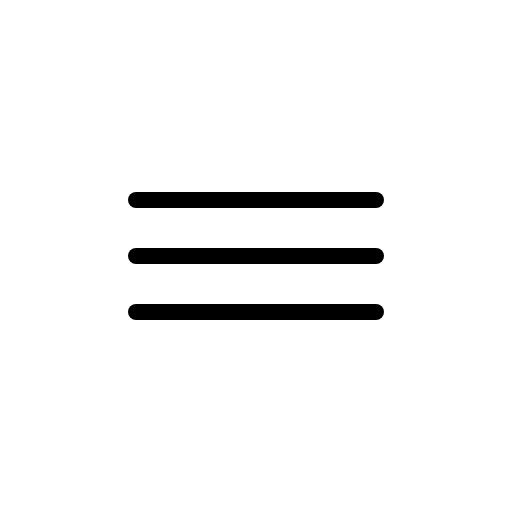
t = 0.00 s
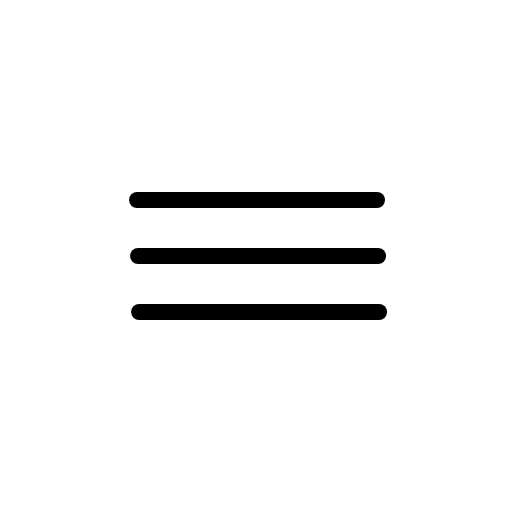
t = 0.38 s
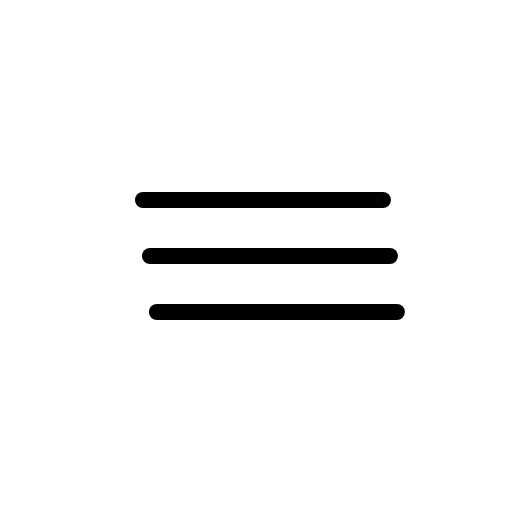
t = 1.13 s
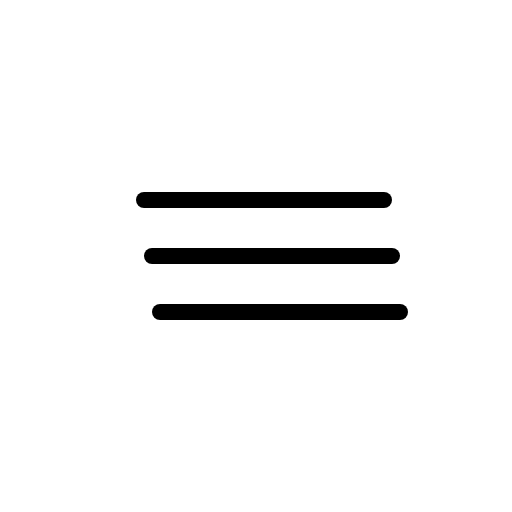
t = 1.50 s
t = 1.88 s: frame unchanged from t = 1.13 s, image omitted
t = 2.63 s: frame unchanged from t = 0.38 s, image omitted

The animated SVG that drew these frames (rendered in a browser with its animation timeline set to each time). Animation: 3 SMIL elements (animateTransform=3); one cycle of 3.00 s, repeats indefinitely.

<svg xmlns="http://www.w3.org/2000/svg" fill="none" viewBox="0 0 128 128"><g id="mist__mist"><path id="mist__Line 3" stroke="currentColor" stroke-linecap="round" stroke-miterlimit="10" stroke-width="4" d="M34 50h60"><animateTransform attributeName="transform" begin="0s" calcMode="spline" dur="3s" keySplines=".42 0 .58 1; .42 0 .58 1" repeatCount="indefinite" type="translate" values="0 0;2 0;0 0"/></path><path id="mist__Line 2" stroke="currentColor" stroke-linecap="round" stroke-miterlimit="10" stroke-width="4" d="M34 64h60"><animateTransform attributeName="transform" begin="0s" calcMode="spline" dur="3s" keySplines=".42 0 .58 1; .42 0 .58 1" repeatCount="indefinite" type="translate" values="0 0;4 0;0 0"/></path><path id="mist__Line 1" stroke="currentColor" stroke-linecap="round" stroke-miterlimit="10" stroke-width="4" d="M34 78h60"><animateTransform attributeName="transform" begin="0s" calcMode="spline" dur="3s" keySplines=".42 0 .58 1; .42 0 .58 1" repeatCount="indefinite" type="translate" values="0 0;6 0;0 0"/></path></g></svg>
